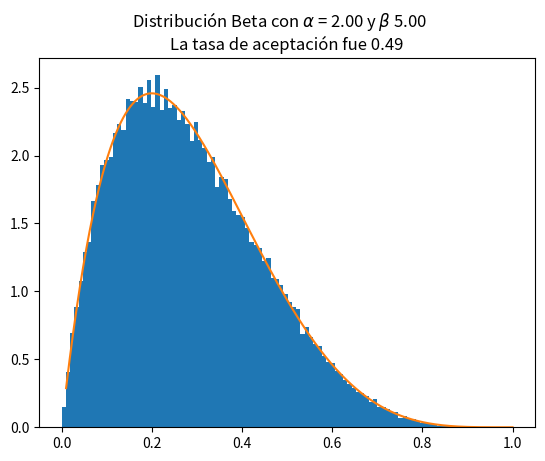
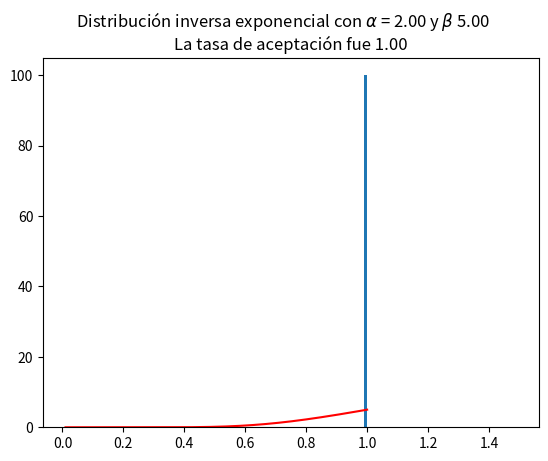

These charts were generated, in order, by the following Python code:
#!/usr/bin/env python3
# -*- coding: utf-8 -*-
"""
Created on Wed Aug 22 06:56:53 2018

@author: Javier Alejandro Acevedo Barroso

"""
import numpy as np
import matplotlib.pyplot as plt
import scipy.special as sp
import scipy.integrate as inte

def f(x,s):
    return np.exp(-0.5*x*x/s**2)/np.sqrt(2*np.pi*s*s)
    
def fbeta(x,a,b):
    return np.power(x,a-1)*np.power(1-x,b-1)*sp.gamma(a+b)/sp.gamma(a)/sp.gamma(b)

def finve(x,lam,C):
    rta = (np.exp(-lam/x))*(C/(x*x))
    return rta

N = 200000
x = np.arange(N,dtype=float)
permax = np.linspace(0.01,1,N)
s = 0.1
step = s*0.001
x[0] = 0.5
contador = 0
alpha = 2
beta = 5
for can in range(1,N,1):
    x_sig = np.random.uniform()
    prob = fbeta(x_sig,alpha,beta)/fbeta(x[can-1],alpha,beta)
    if(prob >= 1.0):
        x[can] = x_sig
        contador +=1
    else:
        if(np.random.uniform()<prob):
            x[can] = x_sig
            contador +=1
        else:
            x[can] = x[can-1]
      
        
h1 = plt.figure()
            
plt.hist(x,bins = 100, density=True)
#plt.plot(permax,f(permax,s))
plt.plot(permax,fbeta(permax,alpha,beta))
plt.suptitle(r'Distribución Beta con $\alpha$ = %.2f y $\beta$ %.2f' %(alpha,beta))
plt.title('La tasa de aceptación fue %.2f' %(contador/N))
plt.savefig('distBeta.pdf')



lamba = 5
C = 1
step = 0.
x[0] = 0.99
contador = 0

for can in range(1,N,1):
    x_sig = -1
    while(x_sig<=0 or x_sig>1):
        x_sig = step*(2*np.random.uniform()-1)+x[can-1]
    #print(x_sig)
    prob = finve(x_sig,lamba,C)/finve(x[can-1],lamba,C)
    #print('%f %f' % (x_sig, finve(x_sig,lamba,C)))
    if(prob >= 1.0):
        x[can] = x_sig
        contador +=1
    else:
        if(np.random.uniform()<prob):
            x[can] = x_sig
            contador +=1
        else:
            x[can] = x[can-1]
def funcion(x):
    return finve(x,lamba,C)

h2 = plt.figure()
plt.hist(x,bins=100,density = True)
y = finve(permax,lamba,C)
y = y/(inte.quad(funcion,0.001,1))[0]



plt.suptitle(r'Distribución inversa exponencial con $\alpha$ = %.2f y $\beta$ %.2f' %(alpha,beta))
plt.title('La tasa de aceptación fue %.2f' %(contador/N))
plt.plot(permax,y, color = 'r')
plt.savefig('invExpo.pdf')





            